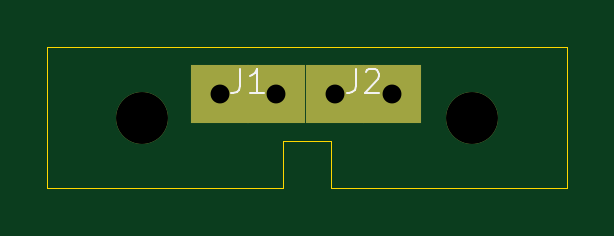
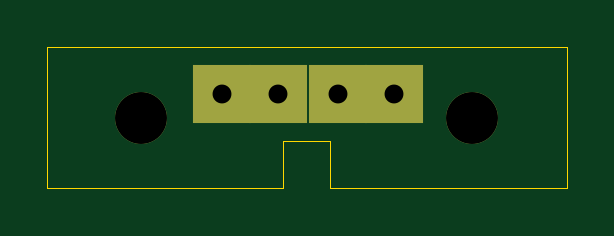
Circuit board: 9 layer files. Board 22.0 x 6.0 mm.
- bottom_copper: FlybackJoiner-B_Cu.gbr (893 bytes)
- bottom_mask: FlybackJoiner-B_Mask.gbr (730 bytes)
- bottom_silk: FlybackJoiner-B_Silkscreen.gbr (457 bytes)
- outline: FlybackJoiner-Edge_Cuts.gbr (870 bytes)
- top_copper: FlybackJoiner-F_Cu.gbr (893 bytes)
- top_mask: FlybackJoiner-F_Mask.gbr (730 bytes)
- top_silk: FlybackJoiner-F_Silkscreen.gbr (2929 bytes)
- drill: FlybackJoiner-NPTH.drl (269 bytes)
- drill: FlybackJoiner-PTH.drl (457 bytes)

=== bottom_copper: FlybackJoiner-B_Cu.gbr ===
%TF.GenerationSoftware,KiCad,Pcbnew,8.0.8*%
%TF.CreationDate,2025-05-01T12:37:25+01:00*%
%TF.ProjectId,FlybackJoiner,466c7962-6163-46b4-9a6f-696e65722e6b,rev?*%
%TF.SameCoordinates,Original*%
%TF.FileFunction,Copper,L2,Bot*%
%TF.FilePolarity,Positive*%
%FSLAX46Y46*%
G04 Gerber Fmt 4.6, Leading zero omitted, Abs format (unit mm)*
G04 Created by KiCad (PCBNEW 8.0.8) date 2025-05-01 12:37:25*
%MOMM*%
%LPD*%
G01*
G04 APERTURE LIST*
%TA.AperFunction,ComponentPad*%
%ADD10C,2.200000*%
%TD*%
%TA.AperFunction,ComponentPad*%
%ADD11R,2.500000X2.500000*%
%TD*%
G04 APERTURE END LIST*
D10*
%TO.P,J4,1,Pin_1*%
%TO.N,Earth*%
X33000000Y-18000000D03*
%TD*%
%TO.P,J3,1,Pin_1*%
%TO.N,Earth*%
X19000000Y-18000000D03*
%TD*%
D11*
%TO.P,J2,1,Pin_1*%
%TO.N,Earth*%
X29600000Y-17000000D03*
X27200000Y-17000000D03*
%TD*%
%TO.P,J1,1,Pin_1*%
%TO.N,Earth*%
X22300000Y-17000000D03*
X24700000Y-17000000D03*
%TD*%
M02*

=== bottom_mask: FlybackJoiner-B_Mask.gbr ===
%TF.GenerationSoftware,KiCad,Pcbnew,8.0.8*%
%TF.CreationDate,2025-05-01T12:37:25+01:00*%
%TF.ProjectId,FlybackJoiner,466c7962-6163-46b4-9a6f-696e65722e6b,rev?*%
%TF.SameCoordinates,Original*%
%TF.FileFunction,Soldermask,Bot*%
%TF.FilePolarity,Negative*%
%FSLAX46Y46*%
G04 Gerber Fmt 4.6, Leading zero omitted, Abs format (unit mm)*
G04 Created by KiCad (PCBNEW 8.0.8) date 2025-05-01 12:37:25*
%MOMM*%
%LPD*%
G01*
G04 APERTURE LIST*
%ADD10C,2.200000*%
%ADD11R,2.500000X2.500000*%
G04 APERTURE END LIST*
D10*
%TO.C,J4*%
X33000000Y-18000000D03*
%TD*%
%TO.C,J3*%
X19000000Y-18000000D03*
%TD*%
D11*
%TO.C,J2*%
X29600000Y-17000000D03*
X27200000Y-17000000D03*
%TD*%
%TO.C,J1*%
X22300000Y-17000000D03*
X24700000Y-17000000D03*
%TD*%
M02*

=== bottom_silk: FlybackJoiner-B_Silkscreen.gbr ===
%TF.GenerationSoftware,KiCad,Pcbnew,8.0.8*%
%TF.CreationDate,2025-05-01T12:37:25+01:00*%
%TF.ProjectId,FlybackJoiner,466c7962-6163-46b4-9a6f-696e65722e6b,rev?*%
%TF.SameCoordinates,Original*%
%TF.FileFunction,Legend,Bot*%
%TF.FilePolarity,Positive*%
%FSLAX46Y46*%
G04 Gerber Fmt 4.6, Leading zero omitted, Abs format (unit mm)*
G04 Created by KiCad (PCBNEW 8.0.8) date 2025-05-01 12:37:25*
%MOMM*%
%LPD*%
G01*
G04 APERTURE LIST*
G04 APERTURE END LIST*
M02*

=== outline: FlybackJoiner-Edge_Cuts.gbr ===
%TF.GenerationSoftware,KiCad,Pcbnew,8.0.8*%
%TF.CreationDate,2025-05-01T12:37:25+01:00*%
%TF.ProjectId,FlybackJoiner,466c7962-6163-46b4-9a6f-696e65722e6b,rev?*%
%TF.SameCoordinates,Original*%
%TF.FileFunction,Profile,NP*%
%FSLAX46Y46*%
G04 Gerber Fmt 4.6, Leading zero omitted, Abs format (unit mm)*
G04 Created by KiCad (PCBNEW 8.0.8) date 2025-05-01 12:37:25*
%MOMM*%
%LPD*%
G01*
G04 APERTURE LIST*
%TA.AperFunction,Profile*%
%ADD10C,0.050000*%
%TD*%
G04 APERTURE END LIST*
D10*
X15000000Y-21000000D02*
X15000000Y-15000000D01*
X25000000Y-21000000D02*
X15000000Y-21000000D01*
X25000000Y-19000000D02*
X25000000Y-21000000D01*
X27000000Y-19000000D02*
X25000000Y-19000000D01*
X27000000Y-21000000D02*
X27000000Y-19000000D01*
X37000000Y-21000000D02*
X27000000Y-21000000D01*
X37000000Y-15000000D02*
X37000000Y-21000000D01*
X15000000Y-15000000D02*
X37000000Y-15000000D01*
M02*

=== top_copper: FlybackJoiner-F_Cu.gbr ===
%TF.GenerationSoftware,KiCad,Pcbnew,8.0.8*%
%TF.CreationDate,2025-05-01T12:37:25+01:00*%
%TF.ProjectId,FlybackJoiner,466c7962-6163-46b4-9a6f-696e65722e6b,rev?*%
%TF.SameCoordinates,Original*%
%TF.FileFunction,Copper,L1,Top*%
%TF.FilePolarity,Positive*%
%FSLAX46Y46*%
G04 Gerber Fmt 4.6, Leading zero omitted, Abs format (unit mm)*
G04 Created by KiCad (PCBNEW 8.0.8) date 2025-05-01 12:37:25*
%MOMM*%
%LPD*%
G01*
G04 APERTURE LIST*
%TA.AperFunction,ComponentPad*%
%ADD10C,2.200000*%
%TD*%
%TA.AperFunction,ComponentPad*%
%ADD11R,2.500000X2.500000*%
%TD*%
G04 APERTURE END LIST*
D10*
%TO.P,J4,1,Pin_1*%
%TO.N,Earth*%
X33000000Y-18000000D03*
%TD*%
%TO.P,J3,1,Pin_1*%
%TO.N,Earth*%
X19000000Y-18000000D03*
%TD*%
D11*
%TO.P,J2,1,Pin_1*%
%TO.N,Earth*%
X29600000Y-17000000D03*
X27200000Y-17000000D03*
%TD*%
%TO.P,J1,1,Pin_1*%
%TO.N,Earth*%
X22300000Y-17000000D03*
X24700000Y-17000000D03*
%TD*%
M02*

=== top_mask: FlybackJoiner-F_Mask.gbr ===
%TF.GenerationSoftware,KiCad,Pcbnew,8.0.8*%
%TF.CreationDate,2025-05-01T12:37:25+01:00*%
%TF.ProjectId,FlybackJoiner,466c7962-6163-46b4-9a6f-696e65722e6b,rev?*%
%TF.SameCoordinates,Original*%
%TF.FileFunction,Soldermask,Top*%
%TF.FilePolarity,Negative*%
%FSLAX46Y46*%
G04 Gerber Fmt 4.6, Leading zero omitted, Abs format (unit mm)*
G04 Created by KiCad (PCBNEW 8.0.8) date 2025-05-01 12:37:25*
%MOMM*%
%LPD*%
G01*
G04 APERTURE LIST*
%ADD10C,2.200000*%
%ADD11R,2.500000X2.500000*%
G04 APERTURE END LIST*
D10*
%TO.C,J4*%
X33000000Y-18000000D03*
%TD*%
%TO.C,J3*%
X19000000Y-18000000D03*
%TD*%
D11*
%TO.C,J2*%
X29600000Y-17000000D03*
X27200000Y-17000000D03*
%TD*%
%TO.C,J1*%
X22300000Y-17000000D03*
X24700000Y-17000000D03*
%TD*%
M02*

=== top_silk: FlybackJoiner-F_Silkscreen.gbr ===
%TF.GenerationSoftware,KiCad,Pcbnew,8.0.8*%
%TF.CreationDate,2025-05-01T12:37:25+01:00*%
%TF.ProjectId,FlybackJoiner,466c7962-6163-46b4-9a6f-696e65722e6b,rev?*%
%TF.SameCoordinates,Original*%
%TF.FileFunction,Legend,Top*%
%TF.FilePolarity,Positive*%
%FSLAX46Y46*%
G04 Gerber Fmt 4.6, Leading zero omitted, Abs format (unit mm)*
G04 Created by KiCad (PCBNEW 8.0.8) date 2025-05-01 12:37:25*
%MOMM*%
%LPD*%
G01*
G04 APERTURE LIST*
%ADD10C,0.100000*%
G04 APERTURE END LIST*
D10*
X32666666Y-17457419D02*
X32666666Y-18171704D01*
X32666666Y-18171704D02*
X32619047Y-18314561D01*
X32619047Y-18314561D02*
X32523809Y-18409800D01*
X32523809Y-18409800D02*
X32380952Y-18457419D01*
X32380952Y-18457419D02*
X32285714Y-18457419D01*
X33571428Y-17790752D02*
X33571428Y-18457419D01*
X33333333Y-17409800D02*
X33095238Y-18124085D01*
X33095238Y-18124085D02*
X33714285Y-18124085D01*
X18666666Y-17457419D02*
X18666666Y-18171704D01*
X18666666Y-18171704D02*
X18619047Y-18314561D01*
X18619047Y-18314561D02*
X18523809Y-18409800D01*
X18523809Y-18409800D02*
X18380952Y-18457419D01*
X18380952Y-18457419D02*
X18285714Y-18457419D01*
X19047619Y-17457419D02*
X19666666Y-17457419D01*
X19666666Y-17457419D02*
X19333333Y-17838371D01*
X19333333Y-17838371D02*
X19476190Y-17838371D01*
X19476190Y-17838371D02*
X19571428Y-17885990D01*
X19571428Y-17885990D02*
X19619047Y-17933609D01*
X19619047Y-17933609D02*
X19666666Y-18028847D01*
X19666666Y-18028847D02*
X19666666Y-18266942D01*
X19666666Y-18266942D02*
X19619047Y-18362180D01*
X19619047Y-18362180D02*
X19571428Y-18409800D01*
X19571428Y-18409800D02*
X19476190Y-18457419D01*
X19476190Y-18457419D02*
X19190476Y-18457419D01*
X19190476Y-18457419D02*
X19095238Y-18409800D01*
X19095238Y-18409800D02*
X19047619Y-18362180D01*
X28066666Y-15957419D02*
X28066666Y-16671704D01*
X28066666Y-16671704D02*
X28019047Y-16814561D01*
X28019047Y-16814561D02*
X27923809Y-16909800D01*
X27923809Y-16909800D02*
X27780952Y-16957419D01*
X27780952Y-16957419D02*
X27685714Y-16957419D01*
X28495238Y-16052657D02*
X28542857Y-16005038D01*
X28542857Y-16005038D02*
X28638095Y-15957419D01*
X28638095Y-15957419D02*
X28876190Y-15957419D01*
X28876190Y-15957419D02*
X28971428Y-16005038D01*
X28971428Y-16005038D02*
X29019047Y-16052657D01*
X29019047Y-16052657D02*
X29066666Y-16147895D01*
X29066666Y-16147895D02*
X29066666Y-16243133D01*
X29066666Y-16243133D02*
X29019047Y-16385990D01*
X29019047Y-16385990D02*
X28447619Y-16957419D01*
X28447619Y-16957419D02*
X29066666Y-16957419D01*
X23166666Y-15957419D02*
X23166666Y-16671704D01*
X23166666Y-16671704D02*
X23119047Y-16814561D01*
X23119047Y-16814561D02*
X23023809Y-16909800D01*
X23023809Y-16909800D02*
X22880952Y-16957419D01*
X22880952Y-16957419D02*
X22785714Y-16957419D01*
X24166666Y-16957419D02*
X23595238Y-16957419D01*
X23880952Y-16957419D02*
X23880952Y-15957419D01*
X23880952Y-15957419D02*
X23785714Y-16100276D01*
X23785714Y-16100276D02*
X23690476Y-16195514D01*
X23690476Y-16195514D02*
X23595238Y-16243133D01*
M02*

=== drill: FlybackJoiner-NPTH.drl ===
M48
; DRILL file {KiCad 8.0.8} date 2025-05-01T12:37:28+0100
; FORMAT={-:-/ absolute / metric / decimal}
; #@! TF.CreationDate,2025-05-01T12:37:28+01:00
; #@! TF.GenerationSoftware,Kicad,Pcbnew,8.0.8
; #@! TF.FileFunction,NonPlated,1,2,NPTH
FMAT,2
METRIC
%
G90
G05
M30

=== drill: FlybackJoiner-PTH.drl ===
M48
; DRILL file {KiCad 8.0.8} date 2025-05-01T12:37:28+0100
; FORMAT={-:-/ absolute / metric / decimal}
; #@! TF.CreationDate,2025-05-01T12:37:28+01:00
; #@! TF.GenerationSoftware,Kicad,Pcbnew,8.0.8
; #@! TF.FileFunction,Plated,1,2,PTH
FMAT,2
METRIC
; #@! TA.AperFunction,Plated,PTH,ComponentDrill
T1C0.800
; #@! TA.AperFunction,Plated,PTH,ComponentDrill
T2C2.200
%
G90
G05
T1
X22.3Y-17.0
X24.7Y-17.0
X27.2Y-17.0
X29.6Y-17.0
T2
X19.0Y-18.0
X33.0Y-18.0
M30

